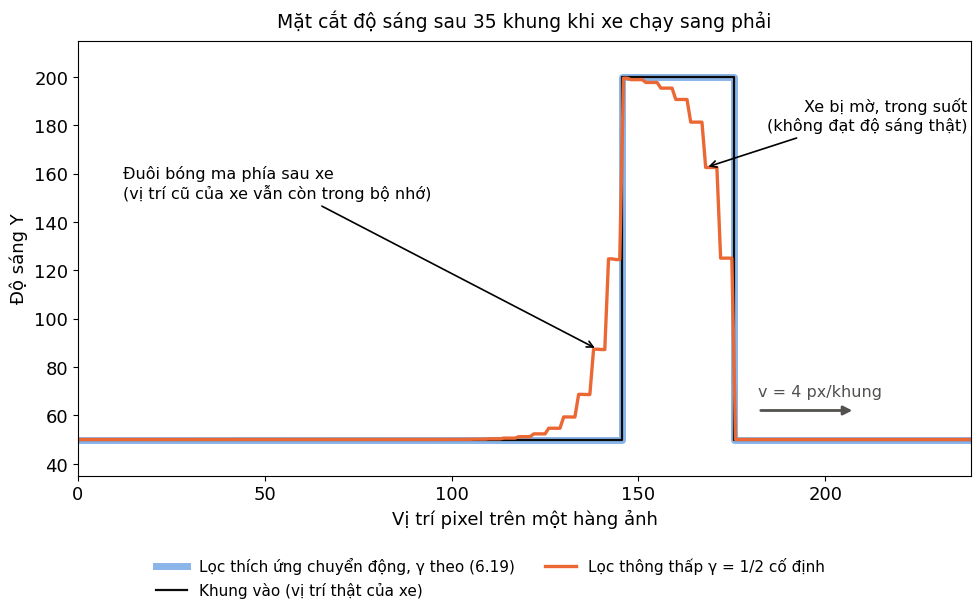

The script that saved this image:
import numpy as np
import matplotlib.pyplot as plt

# Mô phỏng 1 hàng ảnh: "xe" là khối sáng chạy sang phải trên nền tối (không thêm nhiễu cho dễ nhìn)
W, NEN, XE, RONG = 240, 50.0, 200.0, 30   # số pixel, độ sáng nền, độ sáng xe, bề rộng xe
v, SO_KHUNG = 4, 35                        # px/khung, số khung
GAMMA_MAX, A = 1/2, 1/40                   # Tekalp (6.19): γ = max{0, 1/2 − α·|g[k] − g[k−1]|}, ngưỡng T = 1/(2α) = 20

INK, ORANGE, BLUE, MUTED = "#0b0b0b", "#eb6834", "#2a78d6", "#52514e"
plt.rcParams.update({"font.family": "DejaVu Sans", "font.size": 13})
NHAN = dict(fontsize=11.5, bbox=dict(fc="white", ec="none", alpha=.92, pad=3), zorder=6)


def khung(t):
    x = np.full(W, NEN)
    x[10 + v * t: 10 + v * t + RONG] = XE
    return x


# Cả hai bộ lọc đều theo (6.18): ŝ[k] = (1−γ)·g[k] + γ·ŝ[k−1]
y_thuong = khung(0)       # γ cố định = GAMMA_MAX (không thích ứng)
y_thich_ung = khung(0)    # γ tính theo (6.19) từ độ chênh lệch hai khung gốc liên tiếp
for t in range(1, SO_KHUNG):
    x, x_truoc = khung(t), khung(t - 1)
    y_thuong = (1 - GAMMA_MAX) * x + GAMMA_MAX * y_thuong
    gamma = np.maximum(0, GAMMA_MAX - A * np.abs(x - x_truoc))
    y_thich_ung = (1 - gamma) * x + gamma * y_thich_ung

px = np.arange(W)
dau = 10 + v * (SO_KHUNG - 1)            # mép sau của xe ở khung cuối
fig, ax = plt.subplots(figsize=(10, 6.2))
ax.plot(px, y_thich_ung, color=BLUE, lw=5, alpha=.55, drawstyle="steps-mid",
        label="Lọc thích ứng chuyển động, γ theo (6.19)")
ax.plot(px, x, color=INK, lw=1.6, drawstyle="steps-mid", label="Khung vào (vị trí thật của xe)")
ax.plot(px, y_thuong, color=ORANGE, lw=2.4, label="Lọc thông thấp γ = 1/2 cố định")

ax.annotate("Đuôi bóng ma phía sau xe\n(vị trí cũ của xe vẫn còn trong bộ nhớ)",
            xy=(dau - 7, y_thuong[dau - 7]), xytext=(12, 150),
            arrowprops=dict(arrowstyle="->", lw=1.2), **NHAN)
ax.annotate("Xe bị mờ, trong suốt\n(không đạt độ sáng thật)",
            xy=(dau + 22, y_thuong[dau + 22]), xytext=(W - 2, 178), ha="right",
            arrowprops=dict(arrowstyle="->", lw=1.2), **NHAN)
ax.annotate("", xy=(dau + RONG + 32, 62), xytext=(dau + RONG + 6, 62),
            arrowprops=dict(arrowstyle="-|>", lw=2, color=MUTED))
ax.text(dau + RONG + 6, 68, f"v = {v} px/khung", color=MUTED, fontsize=11.5)

ax.set(xlim=(0, W - 1), ylim=(35, 215), xlabel="Vị trí pixel trên một hàng ảnh",
       ylabel="Độ sáng Y")
ax.set_title(f"Mặt cắt độ sáng sau {SO_KHUNG} khung khi xe chạy sang phải", fontsize=13.5, pad=10)
fig.legend(loc="lower center", ncol=2, fontsize=11, frameon=False)
fig.tight_layout(rect=(0, .1, 1, 1))
fig.savefig("hinh_ghosting_mat_cat.png", dpi=220)
fig.savefig("hinh_ghosting_mat_cat.svg")
